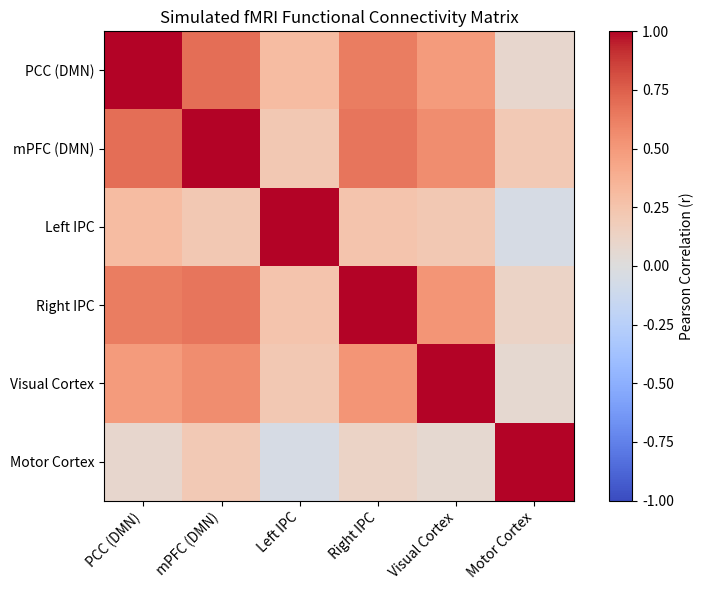

Source code (Python):
# -*- coding: utf-8 -*-
"""
Created on Wed Mar 2 11:09:37 2026

@author: paulinemarianagel

"""

# -*- coding: utf-8 -*-
"""
visualise a connectivity matrix as a clean correlation heatmap.
"""

import matplotlib.pyplot as plt
import numpy as np


def simulate_fmri_timeseries(n_regions=6, n_timepoints=150):
  np.random.seed(42)

  shared_signal = np.sin(np.linspace(0, 15, n_timepoints))

  time_series = []
  for i in range(n_regions):
    noise = np.random.normal(0, 1, n_timepoints)
    weight = np.random.uniform(
        0.1, 0.7
    ) 
    signal = weight * shared_signal + (1 - weight) * noise
    time_series.append(signal)

  return np.array(time_series)  # Shape: (n_regions, n_timepoints)


if __name__ == "__main__":
  print("Simulating fMRI BOLD time series...")
  n_regions = 6
  data = simulate_fmri_timeseries(n_regions=n_regions)

  # dummy names
  region_names = [
      "PCC (DMN)",
      "mPFC (DMN)",
      "Left IPC",
      "Right IPC",
      "Visual Cortex",
      "Motor Cortex",
  ]

  print(
      "Calculating functional connectivity matrix (Pearson correlation)..."
  )
  
  corr_matrix = np.corrcoef(data)

  print("Plotting functional connectivity heatmap...")
  plt.figure(figsize=(8, 6))
  cax = plt.imshow(corr_matrix, cmap="coolwarm", vmin=-1, vmax=1)
  plt.colorbar(cax, label="Pearson Correlation (r)")


  plt.xticks(
      range(n_regions), region_names, rotation=45, ha="right"
  )
  plt.yticks(range(n_regions), region_names)

  plt.title("Simulated fMRI Functional Connectivity Matrix")
  plt.tight_layout()
  plt.show()
